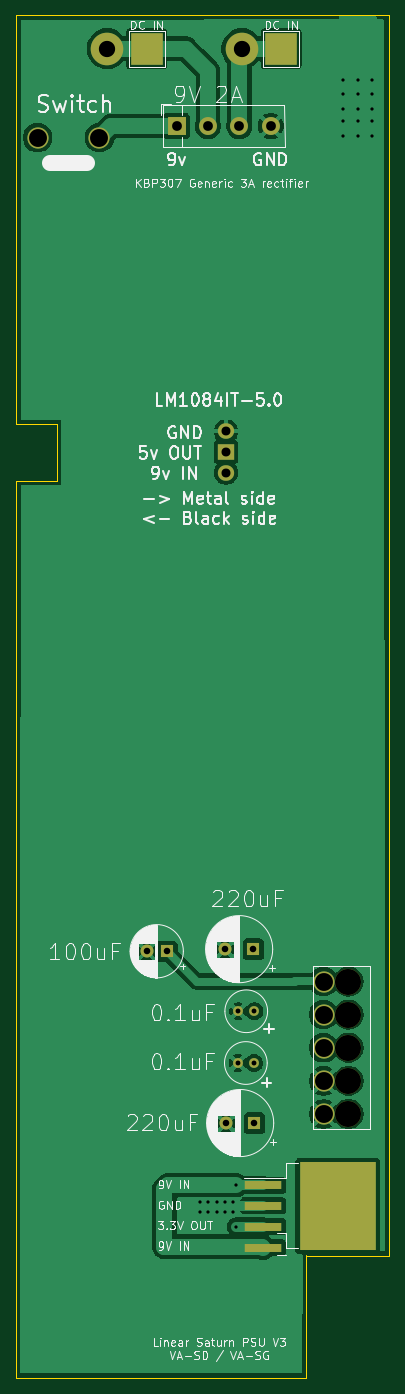
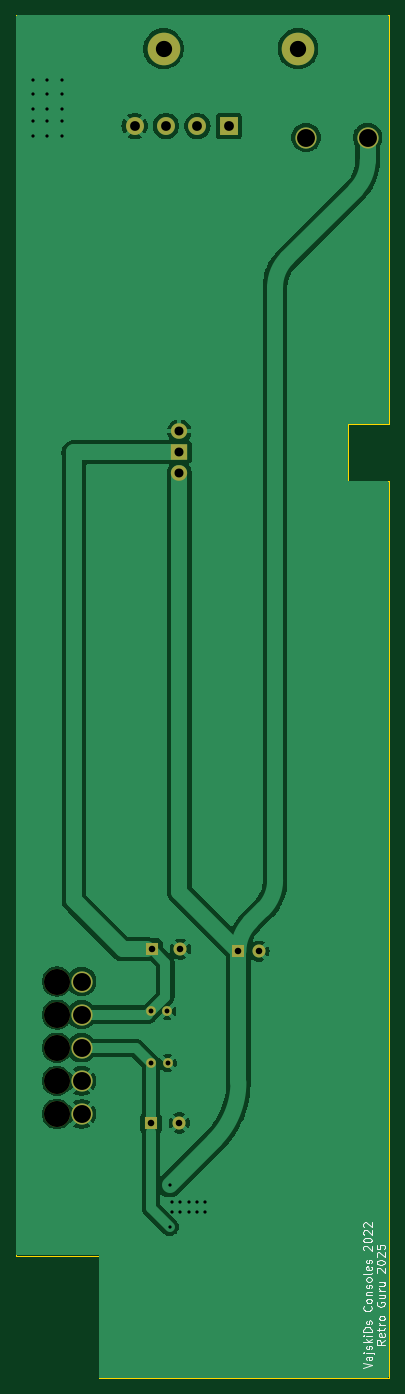
Circuit board: 11 layer files. Board 45.7 x 167.2 mm.
- bottom_copper: LinearSaturn-B_Cu.gbr (64805 bytes)
- bottom_mask: LinearSaturn-B_Mask.gbr (2025 bytes)
- paste: LinearSaturn-B_Paste.gbr (455 bytes)
- bottom_silk: LinearSaturn-B_Silkscreen.gbr (19408 bytes)
- outline: LinearSaturn-Edge_Cuts.gbr (1148 bytes)
- top_copper: LinearSaturn-F_Cu.gbr (76993 bytes)
- top_mask: LinearSaturn-F_Mask.gbr (2390 bytes)
- paste: LinearSaturn-F_Paste.gbr (769 bytes)
- top_silk: LinearSaturn-F_Silkscreen.gbr (99398 bytes)
- drill: LinearSaturn-NPTH.drl (410 bytes)
- drill: LinearSaturn-PTH.drl (1402 bytes)

=== bottom_copper: LinearSaturn-B_Cu.gbr (64805 bytes, source omitted) ===
=== bottom_mask: LinearSaturn-B_Mask.gbr ===
%TF.GenerationSoftware,KiCad,Pcbnew,8.0.0*%
%TF.CreationDate,2025-04-28T00:15:23+02:00*%
%TF.ProjectId,LinearSaturn,4c696e65-6172-4536-9174-75726e2e6b69,rev?*%
%TF.SameCoordinates,Original*%
%TF.FileFunction,Soldermask,Bot*%
%TF.FilePolarity,Negative*%
%FSLAX46Y46*%
G04 Gerber Fmt 4.6, Leading zero omitted, Abs format (unit mm)*
G04 Created by KiCad (PCBNEW 8.0.0) date 2025-04-28 00:15:23*
%MOMM*%
%LPD*%
G01*
G04 APERTURE LIST*
%ADD10R,1.600000X1.600000*%
%ADD11C,1.600000*%
%ADD12C,3.200000*%
%ADD13O,2.000000X1.905000*%
%ADD14C,2.600000*%
%ADD15O,4.000000X4.000000*%
%ADD16R,2.000000X1.905000*%
%ADD17C,1.200000*%
%ADD18R,2.200000X2.200000*%
%ADD19C,2.200000*%
G04 APERTURE END LIST*
D10*
%TO.C,25v 220uF*%
X146050000Y-164338000D03*
D11*
X142550000Y-164338000D03*
%TD*%
D12*
%TO.C,*%
X157592000Y-163228000D03*
%TD*%
D13*
%TO.C,*%
X142564000Y-84540000D03*
%TD*%
D14*
%TO.C,*%
X154544000Y-146972000D03*
%TD*%
D15*
%TO.C,*%
X128000000Y-32500000D03*
%TD*%
D16*
%TO.C,*%
X142564000Y-82000000D03*
%TD*%
D15*
%TO.C,*%
X144500000Y-32500000D03*
%TD*%
D17*
%TO.C,50v 0.1uF*%
X144050000Y-150622000D03*
X146050000Y-150622000D03*
%TD*%
D12*
%TO.C,*%
X157592000Y-151036000D03*
%TD*%
D14*
%TO.C,*%
X154544000Y-159164000D03*
%TD*%
D11*
%TO.C,35v 100uF*%
X132810379Y-143256000D03*
D10*
X135310379Y-143256000D03*
%TD*%
D14*
%TO.C,*%
X154544000Y-151036000D03*
%TD*%
D12*
%TO.C,*%
X157592000Y-159164000D03*
%TD*%
D14*
%TO.C,*%
X154544000Y-163228000D03*
%TD*%
D11*
%TO.C,25v 220uF*%
X142424651Y-143002000D03*
D10*
X145924651Y-143002000D03*
%TD*%
D17*
%TO.C,50v 0.1uF*%
X144000000Y-156972000D03*
X146000000Y-156972000D03*
%TD*%
D14*
%TO.C,*%
X154544000Y-155100000D03*
%TD*%
%TO.C,*%
X119452000Y-43434000D03*
%TD*%
D13*
%TO.C,*%
X142564000Y-79460000D03*
%TD*%
D18*
%TO.C,REF\u002A\u002A*%
X136500000Y-42000000D03*
D19*
X140350000Y-42000000D03*
X144200000Y-42000000D03*
X148050000Y-42000000D03*
%TD*%
D12*
%TO.C,*%
X157592000Y-155100000D03*
%TD*%
D14*
%TO.C,*%
X127030000Y-43410000D03*
%TD*%
D12*
%TO.C,*%
X157592000Y-146972000D03*
%TD*%
M02*

=== paste: LinearSaturn-B_Paste.gbr ===
%TF.GenerationSoftware,KiCad,Pcbnew,8.0.0*%
%TF.CreationDate,2025-04-28T00:15:23+02:00*%
%TF.ProjectId,LinearSaturn,4c696e65-6172-4536-9174-75726e2e6b69,rev?*%
%TF.SameCoordinates,Original*%
%TF.FileFunction,Paste,Bot*%
%TF.FilePolarity,Positive*%
%FSLAX46Y46*%
G04 Gerber Fmt 4.6, Leading zero omitted, Abs format (unit mm)*
G04 Created by KiCad (PCBNEW 8.0.0) date 2025-04-28 00:15:23*
%MOMM*%
%LPD*%
G01*
G04 APERTURE LIST*
G04 APERTURE END LIST*
M02*

=== bottom_silk: LinearSaturn-B_Silkscreen.gbr (19408 bytes, source omitted) ===
=== outline: LinearSaturn-Edge_Cuts.gbr ===
%TF.GenerationSoftware,KiCad,Pcbnew,8.0.0*%
%TF.CreationDate,2025-04-28T00:15:23+02:00*%
%TF.ProjectId,LinearSaturn,4c696e65-6172-4536-9174-75726e2e6b69,rev?*%
%TF.SameCoordinates,Original*%
%TF.FileFunction,Profile,NP*%
%FSLAX46Y46*%
G04 Gerber Fmt 4.6, Leading zero omitted, Abs format (unit mm)*
G04 Created by KiCad (PCBNEW 8.0.0) date 2025-04-28 00:15:23*
%MOMM*%
%LPD*%
G01*
G04 APERTURE LIST*
%TA.AperFunction,Profile*%
%ADD10C,0.100000*%
%TD*%
G04 APERTURE END LIST*
D10*
X152400000Y-180580000D02*
X152400000Y-195580000D01*
X162560000Y-28400000D02*
X162560000Y-180594000D01*
X116840000Y-85580000D02*
X121840000Y-85580000D01*
X121840000Y-78580000D02*
X121840000Y-85580000D01*
X162560000Y-180594000D02*
X152400000Y-180594000D01*
X128746000Y-189706000D02*
G75*
G02*
X124746000Y-189706000I-2000000J0D01*
G01*
X124746000Y-189706000D02*
G75*
G02*
X128746000Y-189706000I2000000J0D01*
G01*
X116840000Y-28400000D02*
X116840000Y-78580000D01*
X116840000Y-78580000D02*
X121840000Y-78580000D01*
X162560000Y-28400000D02*
X116840000Y-28400000D01*
X152400000Y-195580000D02*
X116840000Y-195580000D01*
X116840000Y-85580000D02*
X116840000Y-195580000D01*
M02*

=== top_copper: LinearSaturn-F_Cu.gbr (76993 bytes, source omitted) ===
=== top_mask: LinearSaturn-F_Mask.gbr ===
%TF.GenerationSoftware,KiCad,Pcbnew,8.0.0*%
%TF.CreationDate,2025-04-28T00:15:23+02:00*%
%TF.ProjectId,LinearSaturn,4c696e65-6172-4536-9174-75726e2e6b69,rev?*%
%TF.SameCoordinates,Original*%
%TF.FileFunction,Soldermask,Top*%
%TF.FilePolarity,Negative*%
%FSLAX46Y46*%
G04 Gerber Fmt 4.6, Leading zero omitted, Abs format (unit mm)*
G04 Created by KiCad (PCBNEW 8.0.0) date 2025-04-28 00:15:23*
%MOMM*%
%LPD*%
G01*
G04 APERTURE LIST*
%ADD10R,1.600000X1.600000*%
%ADD11C,1.600000*%
%ADD12C,3.200000*%
%ADD13O,2.000000X1.905000*%
%ADD14C,2.600000*%
%ADD15O,4.000000X4.000000*%
%ADD16R,2.000000X1.905000*%
%ADD17R,4.000000X4.000000*%
%ADD18C,1.200000*%
%ADD19R,4.600000X1.100000*%
%ADD20R,9.400000X10.800000*%
%ADD21R,2.200000X2.200000*%
%ADD22C,2.200000*%
G04 APERTURE END LIST*
D10*
%TO.C,25v 220uF*%
X146050000Y-164338000D03*
D11*
X142550000Y-164338000D03*
%TD*%
D12*
%TO.C,*%
X157592000Y-163228000D03*
%TD*%
D13*
%TO.C,*%
X142564000Y-84540000D03*
%TD*%
D14*
%TO.C,*%
X154544000Y-146972000D03*
%TD*%
D15*
%TO.C,*%
X128000000Y-32500000D03*
%TD*%
D16*
%TO.C,*%
X142564000Y-82000000D03*
%TD*%
D17*
%TO.C,DC IN*%
X149326000Y-32500000D03*
%TD*%
D15*
%TO.C,*%
X144500000Y-32500000D03*
%TD*%
D18*
%TO.C,50v 0.1uF*%
X144050000Y-150622000D03*
X146050000Y-150622000D03*
%TD*%
D12*
%TO.C,*%
X157592000Y-151036000D03*
%TD*%
D14*
%TO.C,*%
X154544000Y-159164000D03*
%TD*%
D11*
%TO.C,35v 100uF*%
X132810379Y-143256000D03*
D10*
X135310379Y-143256000D03*
%TD*%
D14*
%TO.C,*%
X154544000Y-151036000D03*
%TD*%
D19*
%TO.C,LM2940A 3.3v TO263-3*%
X147133000Y-174498000D03*
D20*
X156283000Y-174498000D03*
D19*
X147133000Y-171958000D03*
X147133000Y-177038000D03*
X147083000Y-179648000D03*
%TD*%
D12*
%TO.C,*%
X157592000Y-159164000D03*
%TD*%
D14*
%TO.C,*%
X154544000Y-163228000D03*
%TD*%
D11*
%TO.C,25v 220uF*%
X142424651Y-143002000D03*
D10*
X145924651Y-143002000D03*
%TD*%
D18*
%TO.C,50v 0.1uF*%
X144000000Y-156972000D03*
X146000000Y-156972000D03*
%TD*%
D14*
%TO.C,*%
X154544000Y-155100000D03*
%TD*%
%TO.C,*%
X119452000Y-43434000D03*
%TD*%
D13*
%TO.C,*%
X142564000Y-79460000D03*
%TD*%
D21*
%TO.C,REF\u002A\u002A*%
X136500000Y-42000000D03*
D22*
X140350000Y-42000000D03*
X144200000Y-42000000D03*
X148050000Y-42000000D03*
%TD*%
D17*
%TO.C,DC IN*%
X132826000Y-32500000D03*
%TD*%
D12*
%TO.C,*%
X157592000Y-155100000D03*
%TD*%
D14*
%TO.C,*%
X127030000Y-43410000D03*
%TD*%
D12*
%TO.C,*%
X157592000Y-146972000D03*
%TD*%
M02*

=== paste: LinearSaturn-F_Paste.gbr ===
%TF.GenerationSoftware,KiCad,Pcbnew,8.0.0*%
%TF.CreationDate,2025-04-28T00:15:23+02:00*%
%TF.ProjectId,LinearSaturn,4c696e65-6172-4536-9174-75726e2e6b69,rev?*%
%TF.SameCoordinates,Original*%
%TF.FileFunction,Paste,Top*%
%TF.FilePolarity,Positive*%
%FSLAX46Y46*%
G04 Gerber Fmt 4.6, Leading zero omitted, Abs format (unit mm)*
G04 Created by KiCad (PCBNEW 8.0.0) date 2025-04-28 00:15:23*
%MOMM*%
%LPD*%
G01*
G04 APERTURE LIST*
%ADD10R,4.600000X1.100000*%
%ADD11R,4.550000X5.250000*%
G04 APERTURE END LIST*
D10*
%TO.C,LM2940A 3.3v TO263-3*%
X147133000Y-174498000D03*
D11*
X153858000Y-171723000D03*
X153858000Y-177273000D03*
X158708000Y-171723000D03*
X158708000Y-177273000D03*
D10*
X147133000Y-171958000D03*
X147133000Y-177038000D03*
X147083000Y-179648000D03*
%TD*%
M02*

=== top_silk: LinearSaturn-F_Silkscreen.gbr (99398 bytes, source omitted) ===
=== drill: LinearSaturn-NPTH.drl ===
M48
; DRILL file {KiCad 8.0.0} date 2025-04-28T00:15:27+0200
; FORMAT={-:-/ absolute / inch / decimal}
; #@! TF.CreationDate,2025-04-28T00:15:27+02:00
; #@! TF.GenerationSoftware,Kicad,Pcbnew,8.0.0
; #@! TF.FileFunction,NonPlated,1,2,NPTH
FMAT,2
INCH
; #@! TA.AperFunction,NonPlated,NPTH,ComponentDrill
T1C0.1260
%
G90
G05
T1
X6.2044Y-5.7863
X6.2044Y-5.9463
X6.2044Y-6.1063
X6.2044Y-6.2663
X6.2044Y-6.4263
M30

=== drill: LinearSaturn-PTH.drl ===
M48
; DRILL file {KiCad 8.0.0} date 2025-04-28T00:15:27+0200
; FORMAT={-:-/ absolute / inch / decimal}
; #@! TF.CreationDate,2025-04-28T00:15:27+02:00
; #@! TF.GenerationSoftware,Kicad,Pcbnew,8.0.0
; #@! TF.FileFunction,Plated,1,2,PTH
FMAT,2
INCH
; #@! TA.AperFunction,Plated,PTH,ViaDrill
T1C0.0157
; #@! TA.AperFunction,Plated,PTH,ComponentDrill
T2C0.0236
; #@! TA.AperFunction,Plated,PTH,ComponentDrill
T3C0.0315
; #@! TA.AperFunction,Plated,PTH,ComponentDrill
T4C0.0433
; #@! TA.AperFunction,Plated,PTH,ComponentDrill
T5C0.0472
; #@! TA.AperFunction,Plated,PTH,ComponentDrill
T6C0.0787
; #@! TA.AperFunction,Plated,PTH,ComponentDrill
T7C0.0866
%
G90
G05
T1
X5.4874Y-6.85
X5.4874Y-6.9
X5.5274Y-6.85
X5.5274Y-6.9
X5.5674Y-6.85
X5.5674Y-6.9
X5.6074Y-6.85
X5.6074Y-6.9
X5.6474Y-6.85
X5.6474Y-6.9
X5.66Y-6.77
X5.66Y-6.97
X6.18Y-1.43
X6.18Y-1.5
X6.18Y-1.57
X6.18Y-1.63
X6.18Y-1.7
X6.25Y-1.43
X6.25Y-1.5
X6.25Y-1.57
X6.25Y-1.63
X6.25Y-1.7
X6.32Y-1.43
X6.32Y-1.5
X6.32Y-1.57
X6.32Y-1.63
X6.32Y-1.7
T2
X5.6693Y-6.18
X5.6713Y-5.93
X5.748Y-6.18
X5.75Y-5.93
T3
X5.2288Y-5.64
X5.3272Y-5.64
X5.6073Y-5.63
X5.6122Y-6.47
X5.7451Y-5.63
X5.75Y-6.47
T4
X5.6128Y-3.1283
X5.6128Y-3.2283
X5.6128Y-3.3283
T5
X5.374Y-1.6535
X5.5256Y-1.6535
X5.6772Y-1.6535
X5.8287Y-1.6535
T6
X5.0394Y-1.2795
X5.689Y-1.2795
T7
X4.7028Y-1.71
X5.0012Y-1.7091
X6.0844Y-5.7863
X6.0844Y-5.9463
X6.0844Y-6.1063
X6.0844Y-6.2663
X6.0844Y-6.4263
M30
